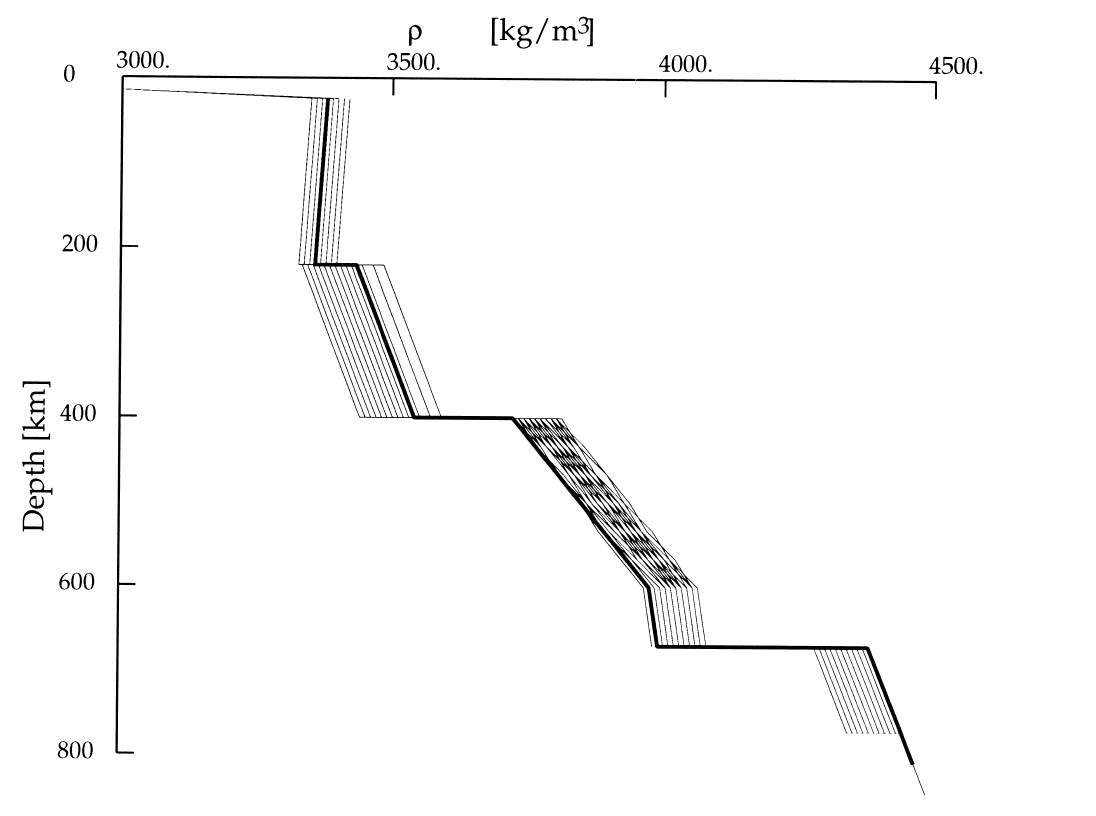

The file beside this chart, header and first rows:
29.75919043008423, 13.0771529983187
76.98, 13.08
124.2, 13.08
171.4, 13.08
199, 13.08
297.4, 13.05
344.6, 13.05
383.9, 13.05
462.7, 13.02
509.9, 13.02
580.7, 13
616.1, 13
683, 12.97
726.3, 12.96
777.5, 12.95
848.3, 12.92
915.2, 12.89
978.2, 12.87
1041, 12.84
1100, 12.82
1151, 12.79
1203, 12.76
1246, 12.15
1305, 12.11
1352, 12.08
1407, 12.06
1450, 12.03
1506, 12
1553, 11.97
1604, 11.94
1655, 11.91
1710, 11.87
1761, 11.83
1807, 11.8
1860, 11.76
1910, 11.73
1966, 11.68
2029, 11.63
2092, 11.57
2151, 11.52
2210, 11.47
2265, 11.42
2320, 11.36
2369, 11.32
2429, 11.26
2474, 11.21
2518, 11.16
2572, 11.1
2619, 11.05
2674, 10.98
2722, 10.93
2767, 10.88
2820, 10.81
2872, 10.75
2920, 10.69
2975, 10.62
3023, 10.56
3076, 10.49
3129, 10.42
3184, 10.34
3251, 10.25
... 101 more rows
